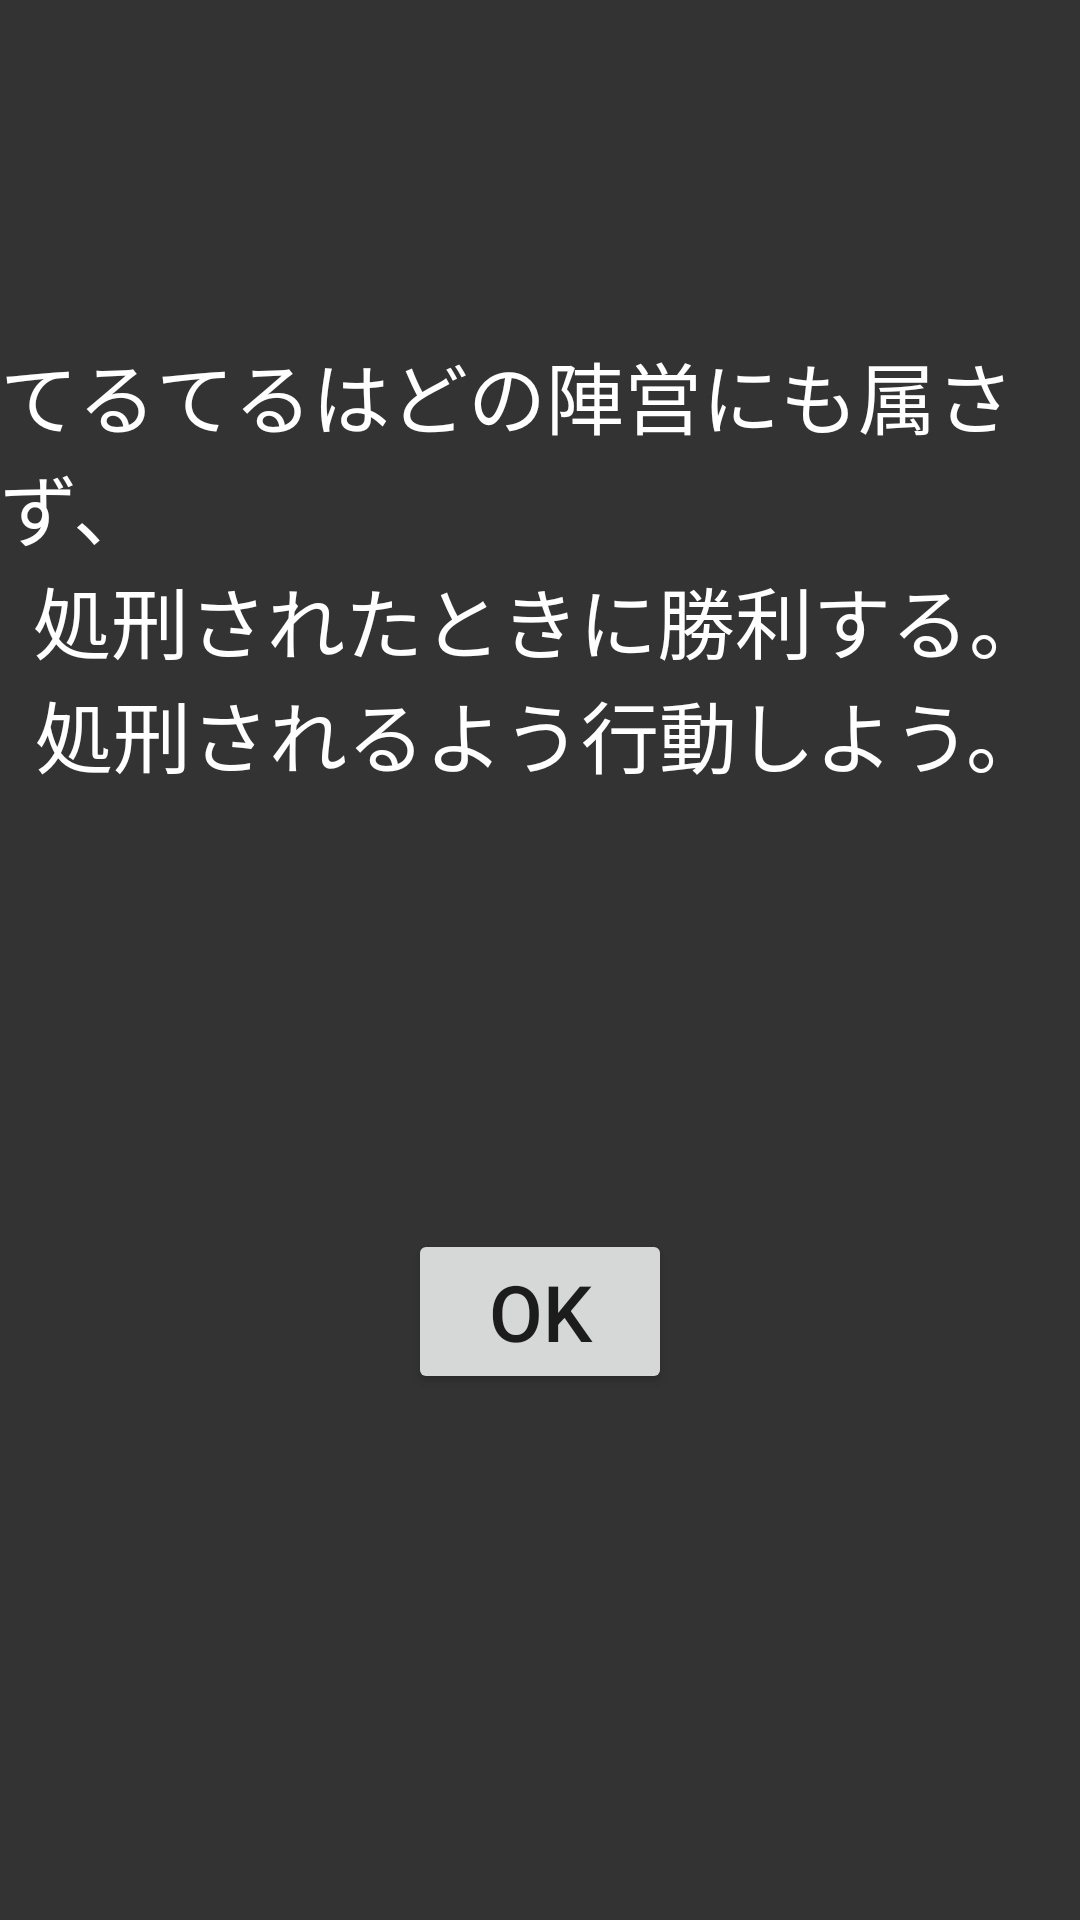

Produce the Android XML layout that renders to this screen, including the resource entries it uses.
<!-- AndroidManifest.xml: application theme AppTheme.Launcher -->
<!-- res/layout/activity_werewolf_teru.xml -->
<?xml version="1.0" encoding="utf-8"?>
<androidx.constraintlayout.widget.ConstraintLayout xmlns:android="http://schemas.android.com/apk/res/android"
    xmlns:app="http://schemas.android.com/apk/res-auto"
    xmlns:tools="http://schemas.android.com/tools"
    android:layout_width="match_parent"
    android:layout_height="match_parent"
    android:background="#333333">

    <TextView
        android:id="@+id/teruText1"
        android:layout_width="wrap_content"
        android:layout_height="wrap_content"
        android:text="てるてるはどの陣営にも属さず、"
        android:textColor="#FFFFFF"
        android:textSize="26sp"
        app:layout_constraintBottom_toBottomOf="parent"
        app:layout_constraintEnd_toEndOf="parent"
        app:layout_constraintStart_toStartOf="parent"
        app:layout_constraintTop_toTopOf="parent"
        app:layout_constraintVertical_bias="0.2" />

    <TextView
        android:id="@+id/teruText2"
        android:layout_width="wrap_content"
        android:layout_height="wrap_content"
        android:text="処刑されたときに勝利する。"
        android:textColor="#FFFFFF"
        android:textSize="26sp"
        app:layout_constraintEnd_toEndOf="parent"
        app:layout_constraintStart_toStartOf="parent"
        app:layout_constraintTop_toBottomOf="@+id/teruText1" />

    <TextView
        android:id="@+id/teruText3"
        android:layout_width="wrap_content"
        android:layout_height="wrap_content"
        android:text="処刑されるよう行動しよう。"
        android:textColor="#FFFFFF"
        android:textSize="26sp"
        app:layout_constraintEnd_toEndOf="parent"
        app:layout_constraintStart_toStartOf="parent"
        app:layout_constraintTop_toBottomOf="@+id/teruText2" />

    <Button
        android:id="@+id/teruOK"
        android:layout_width="wrap_content"
        android:layout_height="wrap_content"
        android:text="OK"
        android:textSize="26sp"
        app:layout_constraintBottom_toBottomOf="parent"
        app:layout_constraintEnd_toEndOf="parent"
        app:layout_constraintStart_toStartOf="parent"
        app:layout_constraintTop_toTopOf="parent"
        app:layout_constraintVertical_bias="0.7" />

</androidx.constraintlayout.widget.ConstraintLayout>
<!-- resources referenced by this layout -->
<resources>
  <style name="AppTheme.Launcher">
          <item name="android:windowBackground">@drawable/sprash</item>
      </style>
  <!-- drawable sprash (drawable) -->
  <?xml version="1.0" encoding="utf-8"?>
  <layer-list xmlns:android="http://schemas.android.com/apk/res/android"
      xmlns:app="http://schemas.android.com/apk/res-auto"
      xmlns:tools="http://schemas.android.com/tools"
      android:layout_width="match_parent"
      android:layout_height="match_parent"
      tools:context=".sprash">
      <item android:drawable="@color/colorPrimaryDark" />
  
  
  
  
  
  
  
  
  
  
  
      <item>
          <shape android:shape="rectangle" >
              <solid android:color="#222222" />
          </shape>
      </item>
      <item>
          <bitmap
              android:gravity="center"
              android:src="@drawable/gankyo" />
      </item>
  </layer-list>
  <!-- drawable gankyo: png bitmap (drawable, 16861 bytes) -->
  <!-- not gathered from this repository: default colours our renderer supplied (Android Studio template values) -->
  <color name="colorPrimaryDark">#FF3700B3</color>
</resources>
